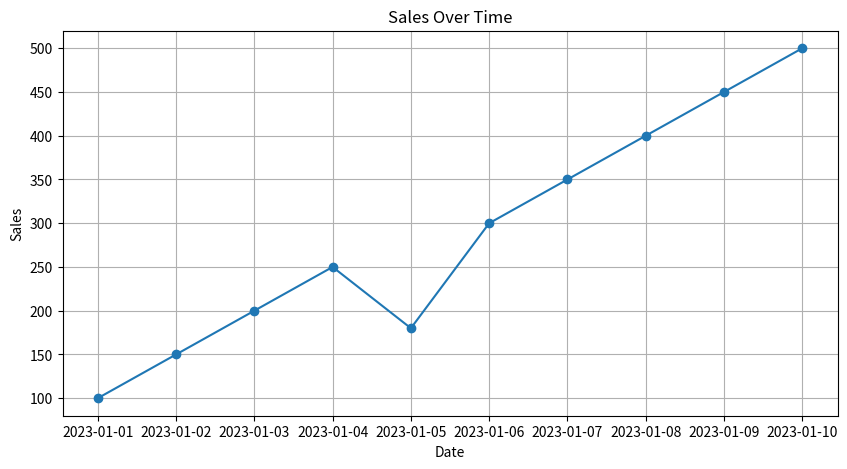

Reproduce this figure in Python. (Note: this script raises an exception after producing the figure.)
import pandas as pd
from datetime import datetime
import matplotlib.pyplot as plt

# Sample data
data = {
    'Date': pd.date_range(start='1/1/2023', periods=10, freq='D'),
    'Sales': [100, 150, 200, 250, 180, 300, 350, 400, 450, 500]
}

# Create a DataFrame
df = pd.DataFrame(data)

# Generate summary statistics
total_sales = df['Sales'].sum()
average_sales = df['Sales'].mean()

# Plot the data
plt.figure(figsize=(10, 5))
plt.plot(df['Date'], df['Sales'], marker='o')
plt.title('Sales Over Time')
plt.xlabel('Date')
plt.ylabel('Sales')
plt.grid(True)
plt.savefig('sales_chart.png')

# Create a report in Excel
with pd.ExcelWriter('sales_report.xlsx', engine='xlsxwriter') as writer:
    df.to_excel(writer, sheet_name='Sales Data', index=False)
    workbook = writer.book
    worksheet = writer.sheets['Sales Data']
    
    # Add a chart
    chart = workbook.add_chart({'type': 'line'})
    chart.add_series({
        'categories': ['Sales Data', 1, 0, len(df), 0],
        'values':     ['Sales Data', 1, 1, len(df), 1],
        'line':       {'color': 'blue'},
    })
    chart.set_title({'name': 'Sales Over Time'})
    chart.set_x_axis({'name': 'Date'})
    chart.set_y_axis({'name': 'Sales'})
    worksheet.insert_chart('D2', chart)

    # Add summary statistics
    worksheet.write('G2', 'Total Sales')
    worksheet.write('G3', total_sales)
    worksheet.write('G5', 'Average Sales')
    worksheet.write('G6', average_sales)

print("Report generated and saved as 'sales_report.xlsx'")
